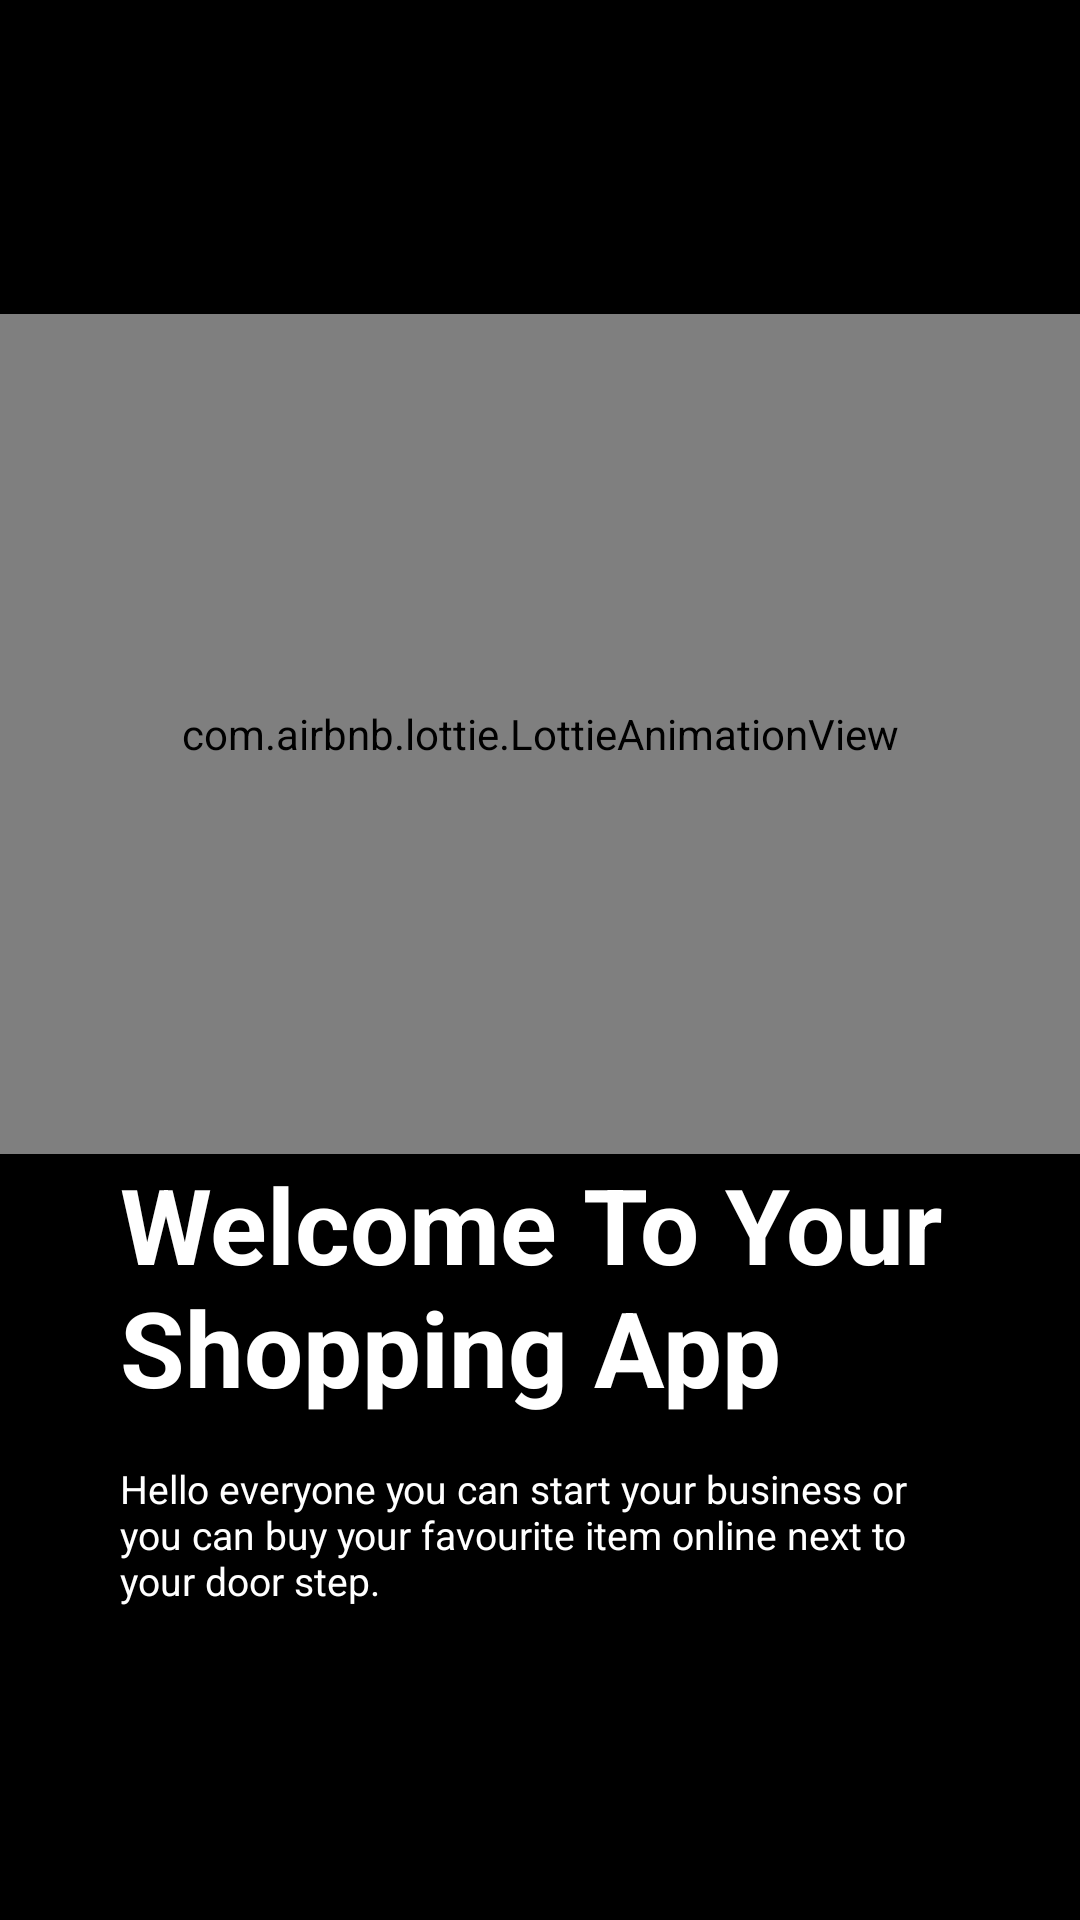

Layout XML and referenced resources for this Android screen:
<!-- AndroidManifest.xml: application theme Theme.Shopping -->
<!-- res/layout/fragment_onboarding1.xml -->
<?xml version="1.0" encoding="utf-8"?>
<androidx.constraintlayout.widget.ConstraintLayout xmlns:android="http://schemas.android.com/apk/res/android"
    xmlns:app="http://schemas.android.com/apk/res-auto"
    xmlns:tools="http://schemas.android.com/tools"
    android:layout_width="match_parent"
    android:layout_height="430dp"
    android:background="@color/black"
    android:orientation="vertical"
    tools:context=".onboarding.Onboarding1">

    <LinearLayout
        android:id="@+id/linear1"
        android:layout_width="match_parent"
        android:layout_height="wrap_content"
        android:orientation="vertical"
        app:layout_constraintBottom_toBottomOf="parent"
        app:layout_constraintEnd_toEndOf="parent"
        app:layout_constraintHorizontal_bias="0.5"
        app:layout_constraintStart_toStartOf="parent"
        app:layout_constraintTop_toTopOf="parent"
        app:layout_constraintVertical_bias="0.5">

        <com.airbnb.lottie.LottieAnimationView
            android:id="@+id/lottie_1"
            android:layout_width="match_parent"
            android:layout_height="280dp"
            app:lottie_autoPlay="true"
            app:lottie_loop="true"
            app:lottie_rawRes="@raw/snowing"
            android:scaleType="centerCrop"/>

        <TextView
            android:id="@+id/heading1"
            android:layout_width="match_parent"
            android:layout_height="wrap_content"
            android:layout_marginStart="40dp"
            android:layout_marginEnd="40dp"
            android:text="@string/welcome_to_your_shopping_app"
            android:textColor="@color/white"
            android:textSize="35sp"
            android:textStyle="bold" />

        <TextView
            android:id="@+id/bio1"
            android:layout_width="match_parent"
            android:layout_height="wrap_content"
            android:layout_marginStart="40dp"
            android:layout_marginTop="15dp"
            android:layout_marginEnd="40dp"
            android:text="@string/bio_1"
            android:textColor="@color/white"
            android:textSize="13sp"/>
    </LinearLayout>

</androidx.constraintlayout.widget.ConstraintLayout>
<!-- resources referenced by this layout -->
<resources>
  <color name="black">#FF000000</color>
  <color name="white">#FFFFFFFF</color>
  <string name="bio_1">Hello everyone you can start your business or you can buy your favourite item online next to your door step.</string>
  <string name="welcome_to_your_shopping_app">Welcome To Your Shopping App</string>
  <style name="Theme.Shopping" parent="Theme.MaterialComponents.DayNight.NoActionBar">
          
          <item name="colorPrimary">@color/purple_500</item>
          <item name="colorPrimaryVariant">@color/purple_700</item>
          <item name="colorOnPrimary">@color/white</item>
          
          <item name="colorSecondary">@color/teal_200</item>
          <item name="colorSecondaryVariant">@color/teal_700</item>
          <item name="colorOnSecondary">@color/black</item>
          
          <item name="android:statusBarColor">@color/black</item>
          
      </style>
  <color name="purple_500">#FF6200EE</color>
  <color name="purple_700">#FF3700B3</color>
  <color name="teal_200">#FF03DAC5</color>
  <color name="teal_700">#FF018786</color>
</resources>
